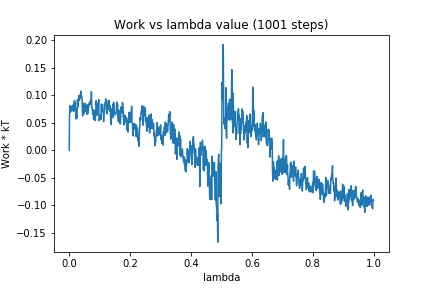

The file beside this chart, header and first rows:
0, 0.0
1, 0.06608
2, 0.07167
3, 0.08092
4, 0.06896
5, 0.07677
6, 0.07954
7, 0.07762
8, 0.07892
9, 0.07133
10, 0.07961
11, 0.07864
12, 0.0765
13, 0.08241
14, 0.07854
15, 0.07075
16, 0.08556
17, 0.09
18, 0.07984
19, 0.0875
20, 0.07455
21, 0.07627
22, 0.05658
23, 0.05815
24, 0.06475
25, 0.058
26, 0.07094
27, 0.09157
28, 0.07761
29, 0.08572
30, 0.09256
31, 0.09504
32, 0.09933
33, 0.09013
34, 0.0967
35, 0.09592
36, 0.09383
37, 0.1039
38, 0.1038
39, 0.1074
40, 0.09697
41, 0.09743
42, 0.0948
43, 0.07606
44, 0.06224
45, 0.07383
46, 0.08256
47, 0.07869
48, 0.0852
49, 0.06623
50, 0.07537
51, 0.072
52, 0.08493
53, 0.07058
54, 0.07801
55, 0.07784
56, 0.07945
57, 0.07156
58, 0.06525
59, 0.08255
60, 0.0692
... 940 more rows
